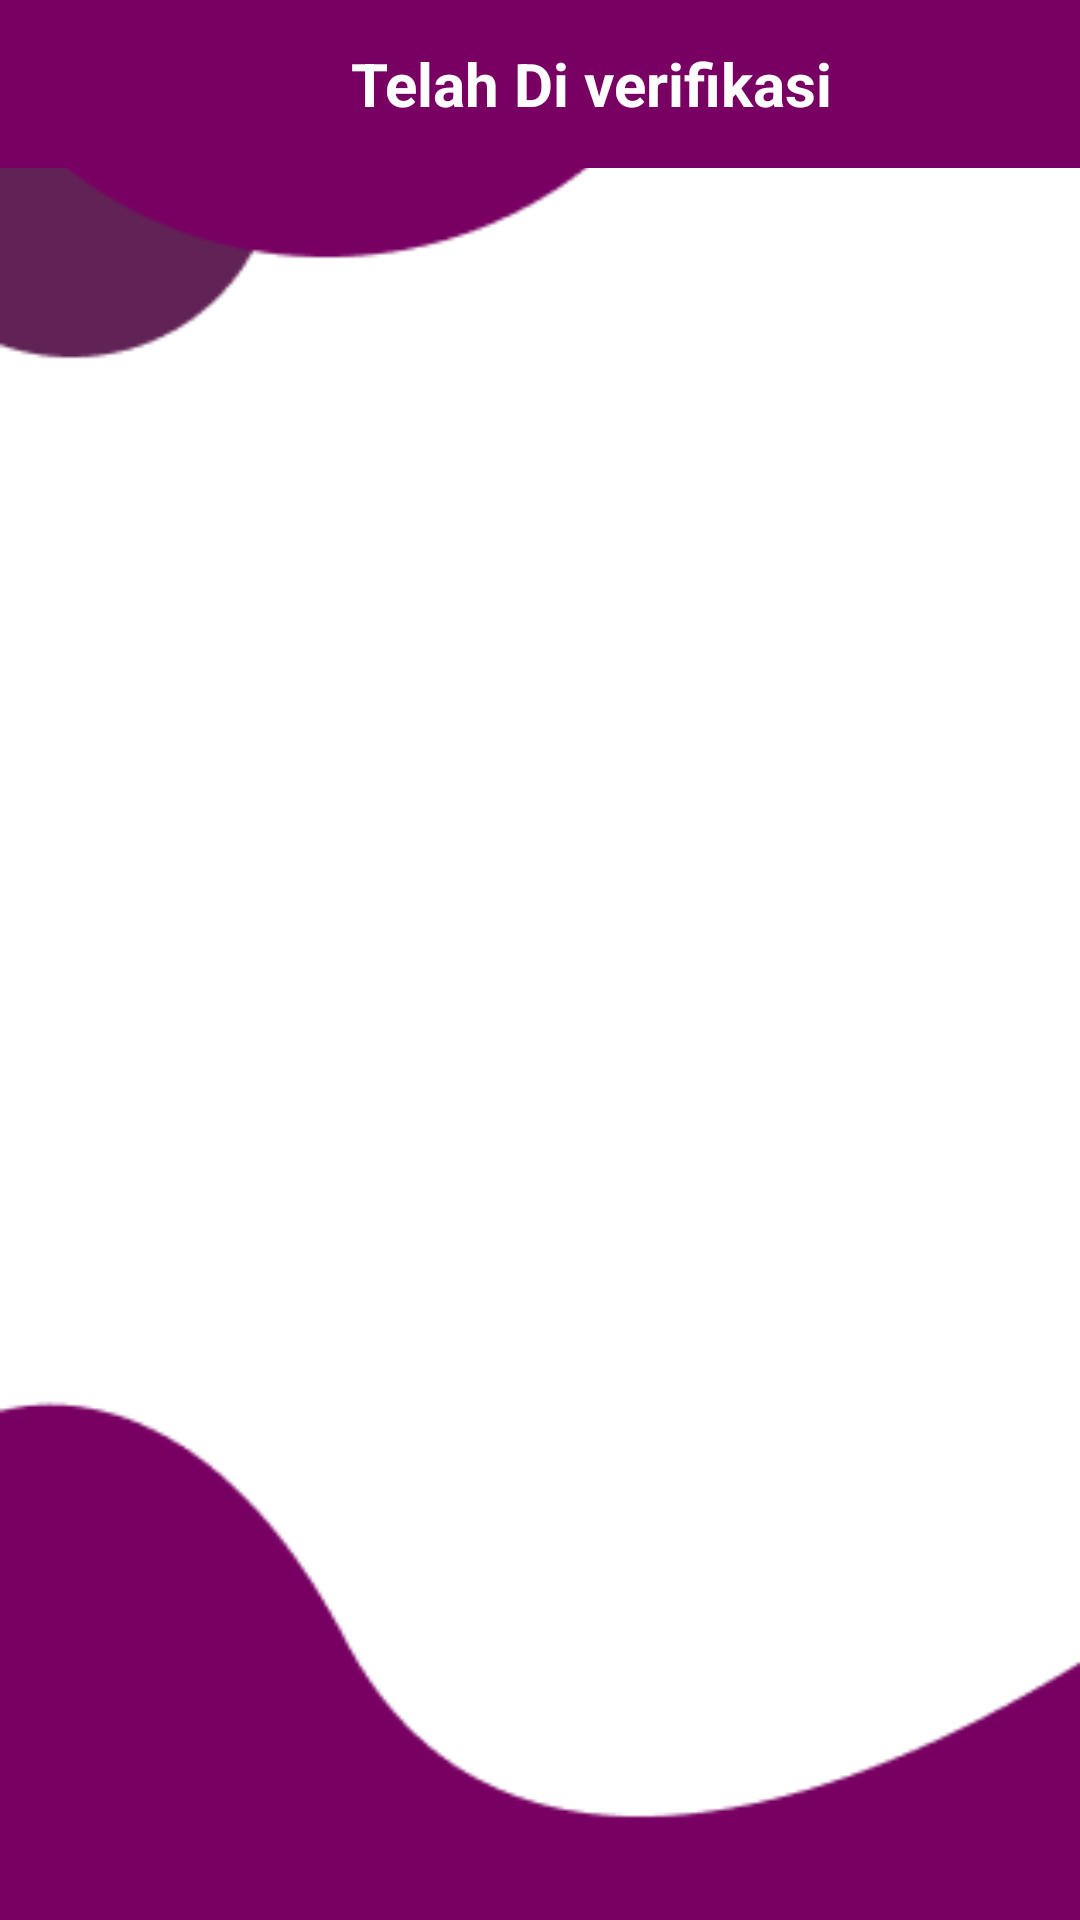

Produce the Android XML layout that renders to this screen, including the resource entries it uses.
<!-- AndroidManifest.xml: application theme Theme.Apk -->
<!-- res/layout/fragment_verifikasi.xml -->
<?xml version="1.0" encoding="utf-8"?>
<FrameLayout xmlns:android="http://schemas.android.com/apk/res/android"
    xmlns:tools="http://schemas.android.com/tools"
    android:layout_width="match_parent"
    android:layout_height="match_parent"
    xmlns:app="http://schemas.android.com/apk/res-auto"
    android:background="@drawable/a"
    tools:context=".fragment.VerifikasiFragment">

    
    <androidx.appcompat.widget.Toolbar
        android:background="#780062"
        android:id="@+id/toolbar"
        android:layout_width="match_parent"
        android:layout_height="?actionBarSize"
        app:navigationIcon="@drawable/btn">

        <RelativeLayout
            android:layout_width="match_parent"
            android:layout_height="wrap_content">

            <TextView
                android:layout_width="wrap_content"
                android:layout_height="wrap_content"
                android:layout_alignParentStart="true"
                android:layout_centerHorizontal="true"
                android:layout_marginStart="45dp"
                android:text="Telah Di verifikasi"
                android:textColor="@color/white"
                android:textSize="20sp"
                android:textStyle="bold" />

        </RelativeLayout>

    </androidx.appcompat.widget.Toolbar>


    <androidx.recyclerview.widget.RecyclerView
        tools:listitem="@layout/telah_verif"
        android:id="@+id/telah_verif"
        android:layout_marginHorizontal="15dp"
        android:layout_marginBottom="10dp"
        android:layout_marginTop="120dp"
        android:layout_width="match_parent"
        android:layout_height="match_parent"/>

</FrameLayout>
<!-- res/layout/telah_verif.xml (included above) -->
<?xml version="1.0" encoding="utf-8"?>
<androidx.cardview.widget.CardView xmlns:android="http://schemas.android.com/apk/res/android"
    android:layout_width="match_parent"
    xmlns:app="http://schemas.android.com/apk/res-auto"
    app:cardCornerRadius="20dp"
    android:layout_marginTop="7dp"
    android:layout_height="150dp">

        <LinearLayout
            android:layout_width="390dp"
            android:layout_height="match_parent"
            android:orientation="horizontal">
            <ImageView
                android:layout_width="100dp"
                android:layout_height="100dp"
                android:src="@drawable/person" />
            <RelativeLayout
                android:layout_width="match_parent"
                android:layout_height="match_parent"
                android:padding="5dp">
                <TextView
                    android:id="@+id/nama1"
                    android:layout_width="wrap_content"
                    android:layout_height="wrap_content"
                    android:text="Ahmad Tunggi"
                    android:textSize="20dp"
                    android:textStyle="bold"
                    android:textColor="#780062"/>
                <TextView
                    android:id="@+id/nim1"
                    android:layout_below="@id/nama1"
                    android:layout_width="wrap_content"
                    android:layout_height="wrap_content"
                    android:text="nim"
                    android:textSize="20dp"
                    android:textStyle="bold"
                    android:textColor="#780062"/>

                <TextView
                    android:id="@+id/judul1"
                    android:layout_width="wrap_content"
                    android:layout_height="wrap_content"
                    android:layout_below="@+id/nim1"
                    android:text="judul"
                    android:textSize="20dp"
                    android:textStyle="normal"
                    android:textColor="#780062"/>

                <TextView
                    android:id="@+id/instansi1"
                    android:layout_below="@id/judul1"
                    android:layout_width="wrap_content"
                    android:layout_height="wrap_content"
                    android:text="Instansi"
                    android:textSize="20dp"
                    android:textStyle="normal"
                    android:textColor="#780062"/>
                <TextView
                    android:id="@+id/lokasi1"
                    android:layout_below="@id/instansi1"
                    android:layout_width="wrap_content"
                    android:layout_height="wrap_content"
                    android:text="Lokasi"
                    android:textSize="20dp"
                    android:textStyle="normal"
                    android:textColor="#780062"/>
            </RelativeLayout>
        </LinearLayout>

</androidx.cardview.widget.CardView>
<!-- resources referenced by this layout -->
<resources>
  <color name="white">#FFFFFFFF</color>
  <!-- drawable a: png bitmap (drawable, 5237 bytes) -->
  <!-- drawable btn (drawable) -->
  <?xml version="1.0" encoding="utf-8"?>
  <shape xmlns:android="http://schemas.android.com/apk/res/android">
      <corners android:radius="20dp"/>
      <solid android:color="#780062"/>
  </shape>
  <!-- drawable person (drawable) -->
  <vector android:height="24dp" android:tint="#780068"
      android:viewportHeight="24" android:viewportWidth="24"
      android:width="24dp" xmlns:android="http://schemas.android.com/apk/res/android">
      <path android:fillColor="@android:color/white" android:pathData="M12,12c2.21,0 4,-1.79 4,-4s-1.79,-4 -4,-4 -4,1.79 -4,4 1.79,4 4,4zM12,14c-2.67,0 -8,1.34 -8,4v2h16v-2c0,-2.66 -5.33,-4 -8,-4z"/>
  </vector>
  <style name="Theme.Apk" parent="Theme.MaterialComponents.DayNight.NoActionBar">
          
          <item name="colorPrimary">@color/purple_500</item>
          <item name="colorPrimaryVariant">@color/purple_700</item>
          <item name="colorOnPrimary">@color/white</item>
          
          <item name="colorSecondary">@color/teal_200</item>
          <item name="colorSecondaryVariant">@color/teal_700</item>
          <item name="colorOnSecondary">@color/black</item>
          
          <item name="android:statusBarColor">?attr/colorPrimaryVariant</item>
          
      </style>
  <color name="purple_500">#FF6200EE</color>
  <color name="purple_700">#780062</color>
  <color name="teal_200">#FF03DAC5</color>
  <color name="teal_700">#FF018786</color>
  <color name="black">#FF000000</color>
</resources>
